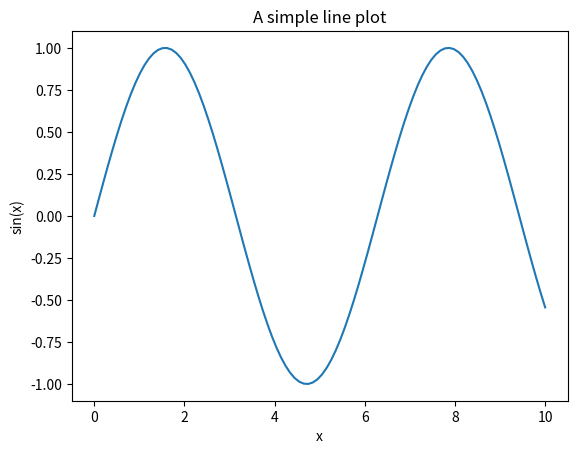

This chart was generated by the following Python code:
import matplotlib.pyplot as plt
import numpy as np

# Create some data to plot
x = np.linspace(0, 10, 100)
y = np.sin(x)

# Set up the figure and axes
fig, ax = plt.subplots()

# Plot the data
ax.plot(x, y)

# Add labels and title
ax.set_xlabel('x')
ax.set_ylabel('sin(x)')
ax.set_title('A simple line plot')

# Save the plot as a PNG file
plt.savefig('my_plot.png')